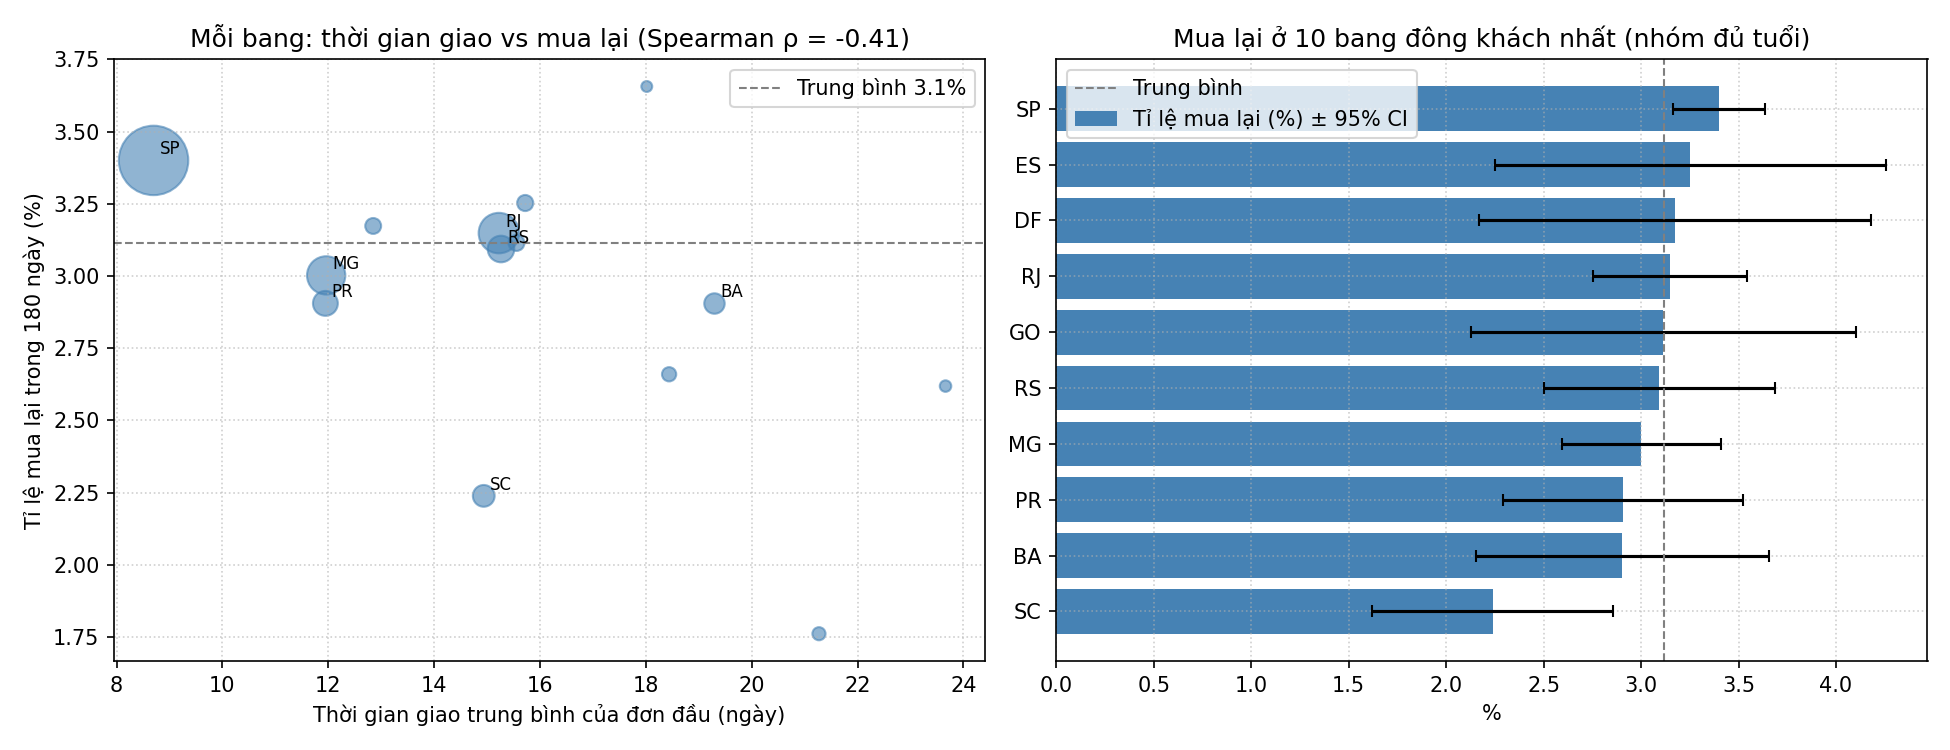

Values plotted in this chart, from the file beside it:
customer_state, Customers, Churned, Churn_Rate, Mature_Customers, Repeat180_Mature, Revenue, Avg_Monetary, Avg_Review, Avg_Delivery_Days, Late_Rate
SP, 39144, 21285, 0.5438, 22234, 0.034, 5770600, 147.4, 4.244, 8.7, 0.0453
RJ, 11913, 7242, 0.6079, 7559, 0.0315, 2055408, 172.5, 3.962, 15.22, 0.1209
MG, 10998, 6501, 0.5911, 6762, 0.03, 1819517, 165.4, 4.19, 11.96, 0.046
RS, 5167, 3131, 0.606, 3265, 0.0309, 861824, 166.8, 4.183, 15.26, 0.0616
PR, 4768, 2747, 0.5761, 2857, 0.0291, 782303, 164.1, 4.236, 11.95, 0.0409
SC, 3444, 2120, 0.6156, 2189, 0.0224, 594393, 172.6, 4.133, 14.94, 0.0822
BA, 3158, 1859, 0.5887, 1928, 0.029, 591580, 187.3, 3.93, 19.3, 0.1219
DF, 2018, 1121, 0.5555, 1166, 0.0317, 346246, 171.6, 4.136, 12.85, 0.055
ES, 1927, 1152, 0.5978, 1199, 0.0325, 317549, 164.8, 4.074, 15.72, 0.1085
GO, 1894, 1143, 0.6035, 1188, 0.0311, 334739, 176.7, 4.096, 15.56, 0.0665
PE, 1548, 910.0, 0.5879, 940, 0.0266, 308942, 199.6, 4.073, 18.44, 0.0975
CE, 1257, 779.0, 0.6197, 795, 0.0176, 266376, 211.9, 3.944, 21.27, 0.1392
PA, 922, 591.0, 0.641, 611, 0.0262, 212028, 230, 3.915, 23.66, 0.1106
MT, 855, 524.0, 0.6129, 547, 0.0366, 181436, 212.2, 4.152, 18.02, 0.062
MA, 698, 462.0, 0.6619, 474, 0.0169, 147273, 211, 3.822, 21.53, 0.1762
MS, 681, 396.0, 0.5815, 413, 0.0387, 134462, 197.4, 4.148, 15.59, 0.0984
PB, 504, 302.0, 0.5992, 311, 0.0257, 138237, 274.3, 4.076, 20.42, 0.1052
RN, 464, 286.0, 0.6164, 295, 0.0237, 100728, 217.1, 4.135, 19.31, 0.0948
PI, 464, 283.0, 0.6099, 290, 0.0207, 105272, 226.9, 3.987, 19.44, 0.1401
AL, 387, 247.0, 0.6382, 255, 0.0235, 94196, 243.4, 3.852, 24.55, 0.2145
SE, 327, 214.0, 0.6544, 220, 0.0182, 70134, 214.5, 3.902, 21.55, 0.1529
TO, 267, 158.0, 0.5918, 165, 0.0303, 60007, 224.7, 4.173, 17.54, 0.0936
RO, 230, 150.0, 0.6522, 158, 0.038, 56848, 247.2, 4.205, 19.25, 0.0304
AM, 140, 87.0, 0.6214, 90, 0.0222, 27596, 197.1, 4.245, 26.66, 0.0286
AC, 76, 56.0, 0.7368, 60, 0.05, 19586, 257.7, 4.145, 20.46, 0.0263
AP, 66, 39.0, 0.5909, 40, 0.025, 16142, 244.6, 4.231, 27.29, 0.0303
RR, 40, 24.0, 0.6, 24, 0.0, 9040, 226, 3.875, 29.85, 0.125
